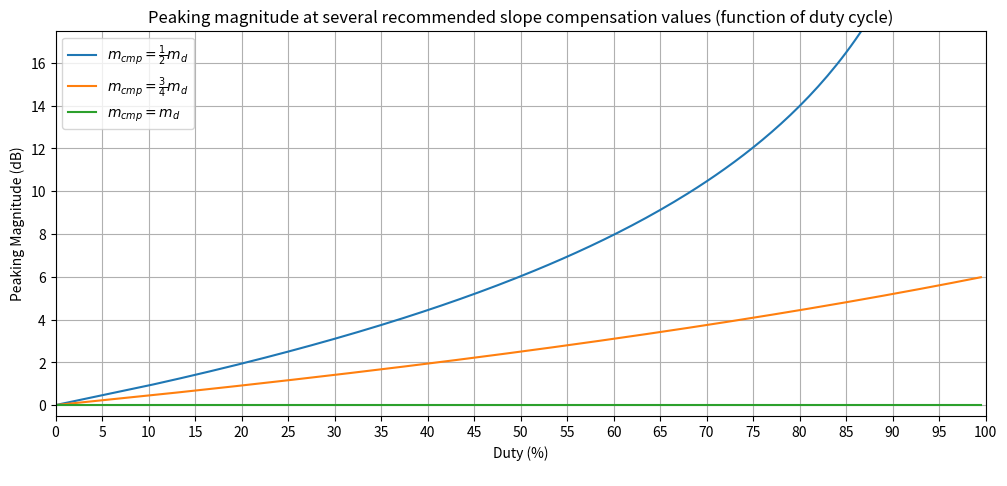

Generate this figure with matplotlib:
import numpy as np
import matplotlib.pyplot as plt

kHz=1000.0
uH=1.0e-6

Fs = 67.7*kHz
Ts = 1.0/Fs
Tus = np.array(1e6*Ts)

def get_freqz(Fmax=100.0*kHz, Fmin=10.0, ptsPerDec=100.0):
    fstart = np.log10(Fmin)
    fstop = np.log10(Fmax)
    ndec = fstop/fstart
    num = int(ndec*ptsPerDec + 0.5)
    Frq = np.logspace(start=fstart, stop=fstop, num=num, endpoint=True, base=10.0)
    z1 = np.exp(-1j*2.0*np.pi*Frq/Fmax)
    
    return Frq, z1
   
def get_mcmpD(Fsw=100.0*kHz, Vout=12.5, Lm=18.0*uH, Nps=10.0/7.3, duty=0.5, gpeak=2.0, mdr=0.5):
    
    g = gpeak
    md = (Nps**2.0)*Vout/Lm
    dp = 1.0 - duty
    mcmp_const = md*mdr
    # Algebraic steps to combine to a single expression
    #mcmp = md*(1+g)/(2*g*duty) - md*dp/duty
    #mcmp = md*(1+g)/(2*g*duty) - md*(1-duty)/duty
    #mcmp = (md*(1+g) - md*2*g*(1-duty))/(2*g*duty)
    #mcmp = md*((1+g) - 2*g*(1-duty))/(2*g*duty)
    #mcmp = md*(1+g - 2*g + 2*g*duty)/(2*g*duty)
    mcmp = md*(1+ g*(2*duty - 1))/(2*g*duty)
    mcmp = md*(1/(2*duty))*(1-g)/g + md
    mcmp = (1/duty)*md*(1-g)/(2*g) + md
    mcmp_ = 0.0
    Hmag = 1.0/(2.0*(- 1.0)*duty + 1.0) 
    Hx = 1.0/(2.0*(- 1.0)*duty + 1.0) 
    Hy = 1.0/(2.0*(mcmp_const/md - 1.0)*duty + 1.0) 
    if duty >= (g-1)/(2*g):
        mcmp_ = (md/Fsw)*(np.log(duty)*(1-g)/(2*g) + duty + (1-g)/(2*g) + np.log((g-1)/(2*g))*(g-1)/(2*g) )
        #Hmag = 20.0*np.log10( 1.0/(2.0*(mcmp_const/md - 1.0)*duty + 1.0) )
        Hmag = 1.0/(2.0*(mcmp_const/md - 1.0)*duty + 1.0) 
        Hx = 1.0/(2.0*(mcmp/md - 1.0)*duty + 1.0) 
    
    return duty, mcmp, mcmp_, Hmag, Hx, Hy

def get_mcmp(Fsw=100.0*kHz, Vin= 48.0, Vout=12.5, Lm=18.0*uH, Nps=10.0/7.3, gpeak=2.0):
    mc = Vin/Lm
    md = (Nps**2.0)*Vout/Lm
    
    mcmp = (1.0 + gpeak)*(mc+md)/(2.0*gpeak) - mc
    D = md/(mc + md)

    return D, mcmp

def dBV(v):
    return 20.0*np.log10(v)

Vs = []
D = []
Dx = []
mcmp = []
mcmpx = []
acmp = []
acmp_ = []
Hm = []
Hx = []
H0p5 = []
H0p75 = []
H1p0 = []
gpk = 2.0
nps = 32.0/8.0
lm = 200.0*uH
vo = 15.0+1.0
fsw = 67.7*kHz
ac = 0.0
dstart = 0.0

Vs.append(0.0)
D.append(0.0)
Dx.append(0.0)
mcmp.append(0.0)
mcmpx.append(0.0)
acmp.append(0.0)
acmp_.append(0.0)
Hm.append(0.0)
Hx.append(0.0)
H0p5.append(0.0)
H0p75.append(0.0)
H1p0.append(0.0)

for da in np.arange(0.1,1.0,0.005):
    db, mb, mb_, hmag, hx, hy = get_mcmpD(Fsw=fsw, Vout=vo, Lm=lm, Nps=nps, duty=da, gpeak=gpk, mdr=0.5)
    Dx.append(da)
    H0p5.append(dBV(hy))
for da in np.arange(0.1,1.0,0.005):
    db, mb, mb_, hmag, hx, hy = get_mcmpD(Fsw=fsw, Vout=vo, Lm=lm, Nps=nps, duty=da, gpeak=gpk, mdr=0.75)
    #Dx.append(da)
    H0p75.append(dBV(hy))  
for da in np.arange(0.1,1.0,0.005):
    db, mb, mb_, hmag, hx, hy = get_mcmpD(Fsw=fsw, Vout=vo, Lm=lm, Nps=nps, duty=da, gpeak=gpk, mdr=1.0)
    #Dx.append(da)
    H1p0.append(dBV(hy))
    
fig = plt.figure(figsize=(12, 5))

#plt.plot(D, mcmp, label="Required slope comp")
plt.plot(100.0*np.array(Dx), H0p5, label=r"$m_{cmp} = \frac{1}{2} m_d$")
plt.plot(100.0*np.array(Dx), H0p75, label=r"$m_{cmp} = \frac{3}{4} m_d$")
plt.plot(100.0*np.array(Dx), H1p0, label=r"$m_{cmp} = m_d$")

plt.title('Peaking magnitude at several recommended slope compensation values (function of duty cycle)')
plt.xlabel("Duty (%)\n")
plt.ylabel("Peaking Magnitude (dB)")
plt.grid()
plt.legend(loc="upper left", prop={'size': 10})
plt.xlim(0.0, 100.0)
plt.ylim(-0.5, 17.5)
plt.xticks(np.linspace(0.0,100.0,21, endpoint=True))
#plt.ylim(-2.0, 16.0)


plt.show()



        
        
        
        
